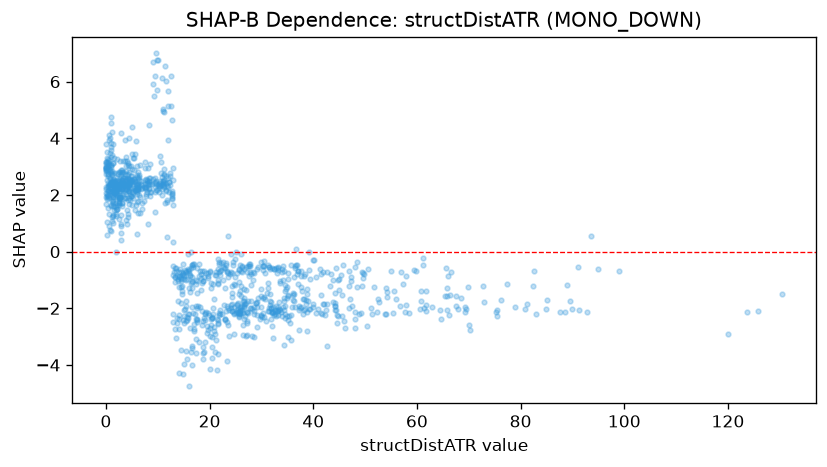

Source data for this figure (header and first rows):
feature_value, shap_value
1.94, 2.381
3.6, 2.376
0.434, 2.748
0.058, 3.17
0.39, 3.178
0.472, 3.074
3.312, 2.437
8.976, 2.379
10.35, 2.431
11.05, 2.376
9.045, 2.579
6.167, 2.796
3.651, 2.589
1.986, 2.279
0.119, 1.039
1.17, 2.222
1.626, 2.347
8.517, 3.098
8.218, 2.393
1.083, 2.692
1.555, 2.319
1.241, 1.997
1.547, 2.208
0.069, 2.953
1.629, 2.443
0.04, 2.955
14.4, -1.259
16.57, -1.04
14.32, -0.6182
6.684, 2.492
6.11, 2.589
0.079, 2.981
0.077, 2.981
0.704, 2.885
4.508, 2.342
3.085, 1.731
1.598, 2.772
2.915, 0.9113
3.102, 2.516
4.309, 2.614
5.064, 2.104
3.973, 0.9811
2.584, 2.35
1.821, 2.255
0.372, 3.258
2.059, 2.185
1.107, 1.091
0.103, 2.068
0.848, 2.599
7.717, 2.216
13.51, -0.5672
11.66, 2.191
0.972, 3.593
0.955, 3.044
2.391, 2.517
2.681, 1.892
3.876, 2.564
1.236, 2.863
2.899, 2.692
3.055, 2.219
... 1,073 more rows
